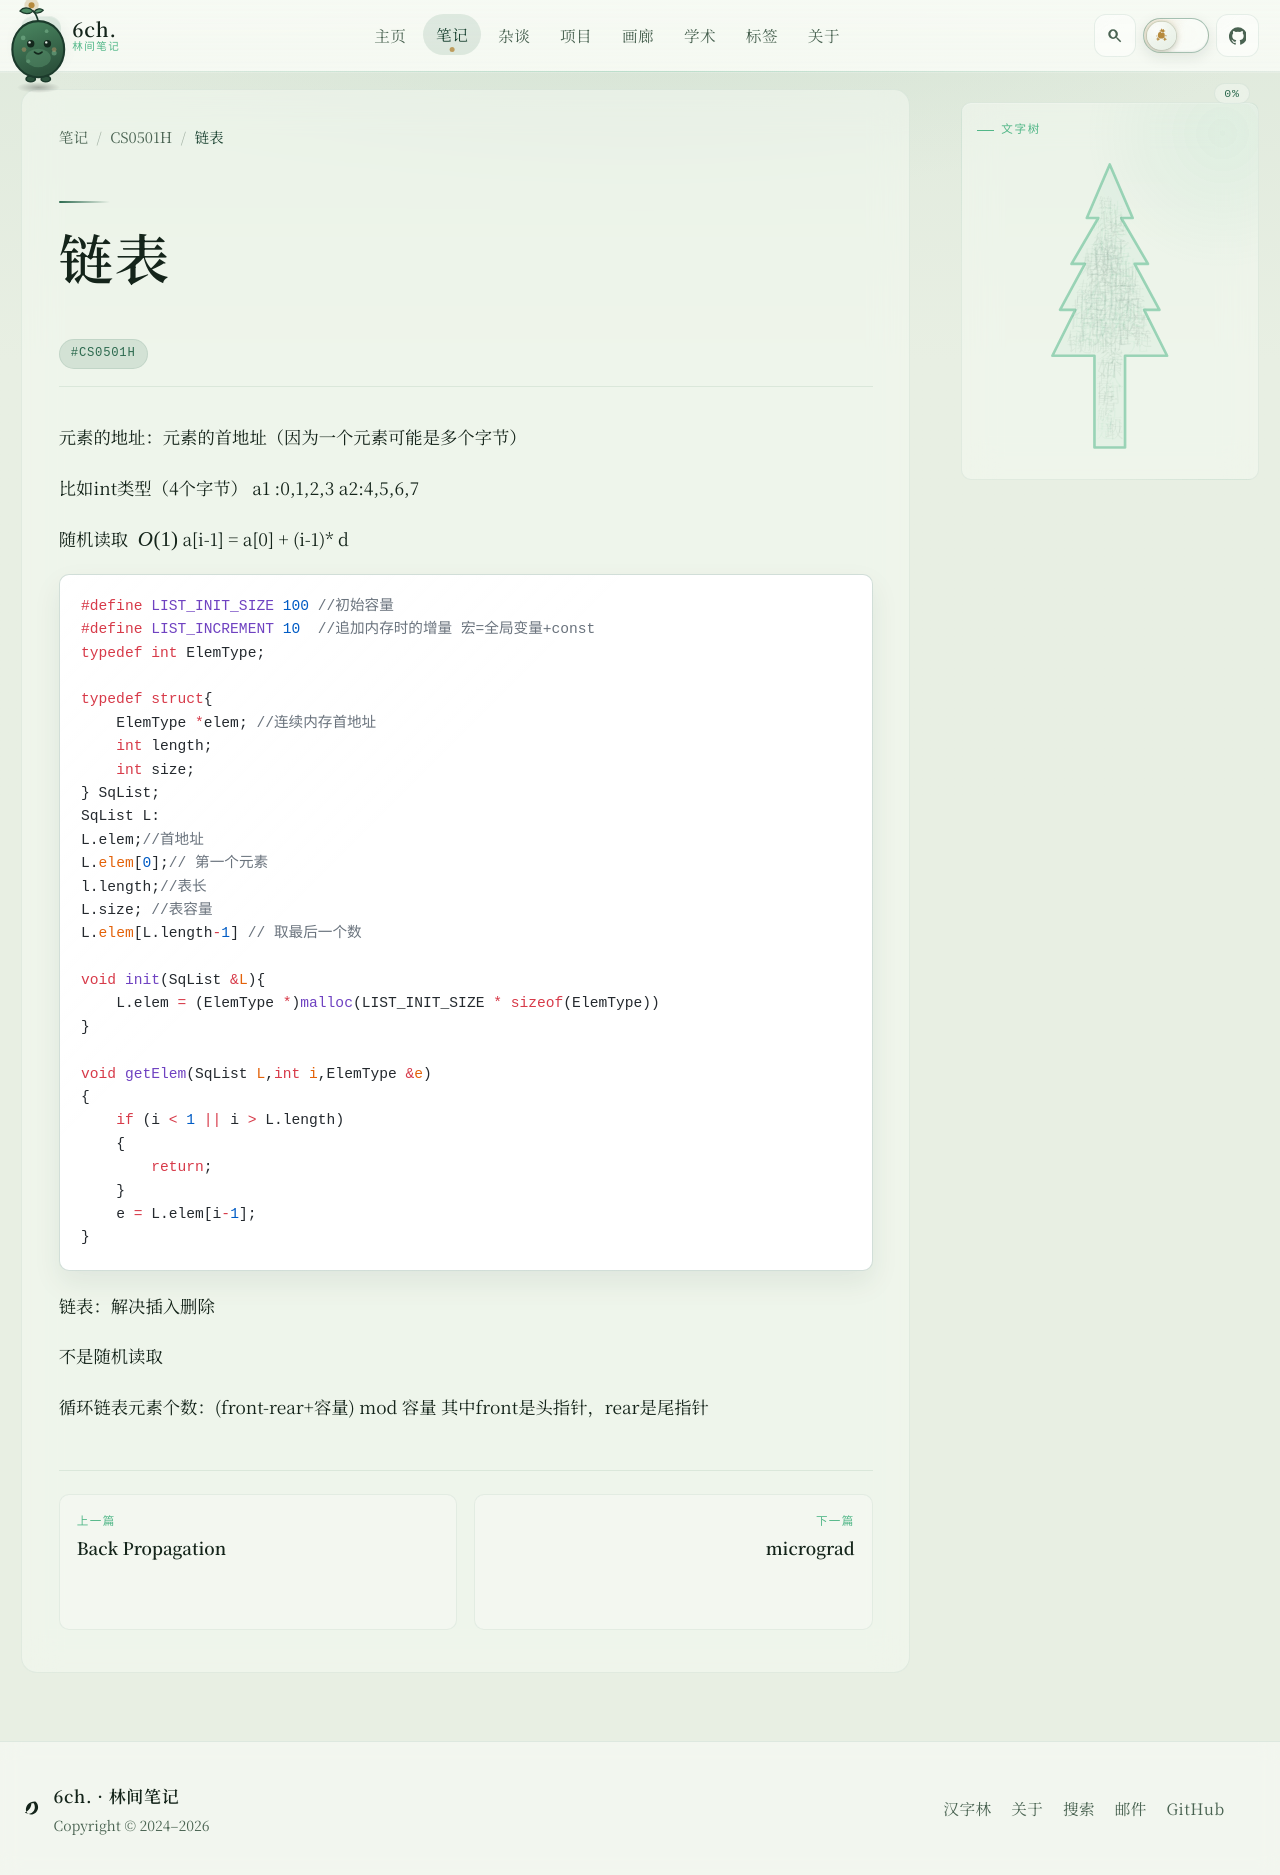

repository: 6chHenry/6chHenry.github.io · page: notes/CS0501H/链表/index.html · generator: mkdocs

元素的地址：元素的首地址（因为一个元素可能是多个字节）

比如int类型（4个字节） a1 :0,1,2,3  a2:4,5,6,7

随机读取 $~O(1)$ a[i-1] = a[0] + (i-1)* d

```c++
#define LIST_INIT_SIZE 100 //初始容量
#define LIST_INCREMENT 10  //追加内存时的增量 宏=全局变量+const
typedef int ElemType;

typedef struct{
    ElemType *elem; //连续内存首地址
    int length;
    int size;
} SqList;
SqList L:
L.elem;//首地址 
L.elem[0];// 第一个元素
l.length;//表长
L.size; //表容量
L.elem[L.length-1] // 取最后一个数
    
void init(SqList &L){
    L.elem = (ElemType *)malloc(LIST_INIT_SIZE * sizeof(ElemType))
}

void getElem(SqList L,int i,ElemType &e)
{
    if (i < 1 || i > L.length)
    {
        return;
    }
    e = L.elem[i-1];
}
```



链表：解决插入删除

不是随机读取

循环链表元素个数：(front-rear+容量) mod 容量 其中front是头指针，rear是尾指针
